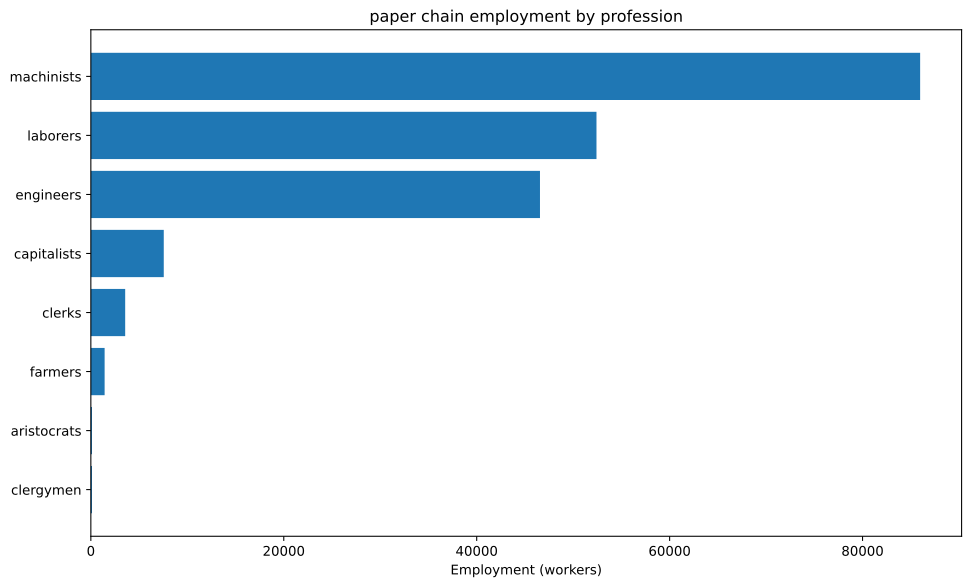

Values plotted in this chart, from the file beside it:
config, building, profession, employment
building_tooling_workshops+pm_rubber_gri…, building_tooling_workshops, capitalists, 356.9
building_tooling_workshops+pm_rubber_gri…, building_tooling_workshops, engineers, 1784
building_tooling_workshops+pm_rubber_gri…, building_tooling_workshops, machinists, 3569
building_paper_mills+pm_bleached_paper+p…, building_paper_mills, capitalists, 3354
building_paper_mills+pm_bleached_paper+p…, building_paper_mills, engineers, 16768
building_paper_mills+pm_bleached_paper+p…, building_paper_mills, laborers, 33536
building_paper_mills+pm_bleached_paper+p…, building_paper_mills, machinists, 33536
building_chemical_plants+pm_nitrogen_fix…, building_chemical_plants, capitalists, 79.74
building_chemical_plants+pm_nitrogen_fix…, building_chemical_plants, engineers, 1196
building_chemical_plants+pm_nitrogen_fix…, building_chemical_plants, laborers, 797.4
building_chemical_plants+pm_nitrogen_fix…, building_chemical_plants, machinists, 1595
building_explosives_factory+pm_brine_ele…, building_explosives_factory, capitalists, 67.43
building_explosives_factory+pm_brine_ele…, building_explosives_factory, engineers, 1012
building_explosives_factory+pm_brine_ele…, building_explosives_factory, laborers, 674.3
building_explosives_factory+pm_brine_ele…, building_explosives_factory, machinists, 809.2
building_synthetics_plants+pm_dye_produc…, building_synthetics_plants, capitalists, 419.2
building_synthetics_plants+pm_dye_produc…, building_synthetics_plants, engineers, 8384
building_synthetics_plants+pm_dye_produc…, building_synthetics_plants, laborers, 4192
building_synthetics_plants+pm_dye_produc…, building_synthetics_plants, machinists, 6288
building_steel_mills+pm_electric_arc_pro…, building_steel_mills, capitalists, 101.8
building_steel_mills+pm_electric_arc_pro…, building_steel_mills, engineers, 1018
building_steel_mills+pm_electric_arc_pro…, building_steel_mills, machinists, 1527
building_motor_industry+pm_diesel_engine…, building_motor_industry, capitalists, 62.78
building_motor_industry+pm_diesel_engine…, building_motor_industry, engineers, 941.6
building_motor_industry+pm_diesel_engine…, building_motor_industry, machinists, 627.8
building_coal_mine+pm_diesel_pump_buildi…, building_coal_mine, capitalists, 393.8
building_coal_mine+pm_diesel_pump_buildi…, building_coal_mine, engineers, 2953
building_coal_mine+pm_diesel_pump_buildi…, building_coal_mine, machinists, 5907
building_iron_mine+pm_diesel_pump_buildi…, building_iron_mine, capitalists, 139.7
building_iron_mine+pm_diesel_pump_buildi…, building_iron_mine, engineers, 1048
building_iron_mine+pm_diesel_pump_buildi…, building_iron_mine, machinists, 2095
building_sulfur_mine+pm_diesel_pump_buil…, building_sulfur_mine, capitalists, 478.1
building_sulfur_mine+pm_diesel_pump_buil…, building_sulfur_mine, engineers, 3585
building_sulfur_mine+pm_diesel_pump_buil…, building_sulfur_mine, machinists, 7171
building_power_plant+pm_oil-fired_plant+…, building_power_plant, capitalists, 192.2
building_power_plant+pm_oil-fired_plant+…, building_power_plant, engineers, 1076
building_power_plant+pm_oil-fired_plant+…, building_power_plant, laborers, 1537
building_power_plant+pm_oil-fired_plant+…, building_power_plant, machinists, 1153
building_logging_camp+pm_electric_saw_mi…, building_logging_camp, capitalists, 1006
building_logging_camp+pm_electric_saw_mi…, building_logging_camp, engineers, 5030
building_logging_camp+pm_electric_saw_mi…, building_logging_camp, laborers, 5030
building_logging_camp+pm_electric_saw_mi…, building_logging_camp, machinists, 10061
building_rubber_plantation+automatic_irr…, building_rubber_plantation, aristocrats, 119
building_rubber_plantation+automatic_irr…, building_rubber_plantation, clergymen, 119
building_rubber_plantation+automatic_irr…, building_rubber_plantation, farmers, 1427
building_rubber_plantation+automatic_irr…, building_rubber_plantation, laborers, 2379
building_rubber_plantation+automatic_irr…, building_rubber_plantation, machinists, 594.8
building_oil_rig+pm_combustion_derricks+…, building_oil_rig, capitalists, 196
building_oil_rig+pm_combustion_derricks+…, building_oil_rig, engineers, 1764
building_oil_rig+pm_combustion_derricks+…, building_oil_rig, machinists, 3919
building_railway+pm_diesel_trains+pm_ste…, building_railway, capitalists, 711.8
building_railway+pm_diesel_trains+pm_ste…, building_railway, clerks, 3559
building_railway+pm_diesel_trains+pm_ste…, building_railway, laborers, 4271
building_railway+pm_diesel_trains+pm_ste…, building_railway, machinists, 7118
